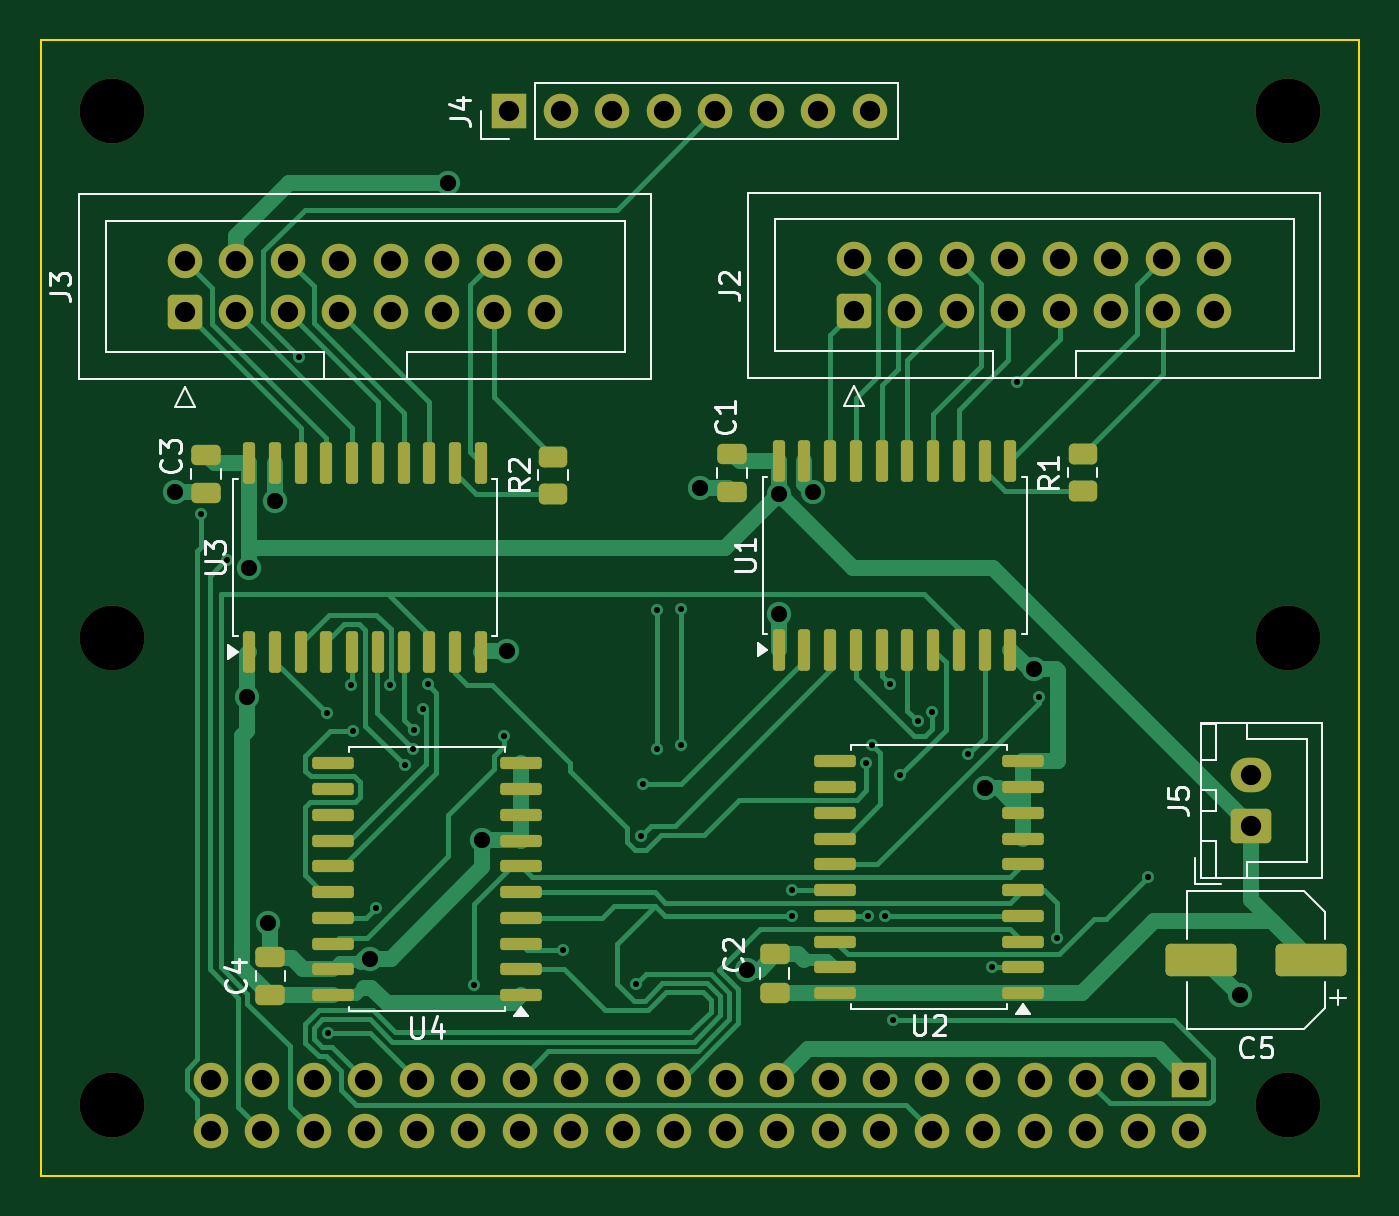
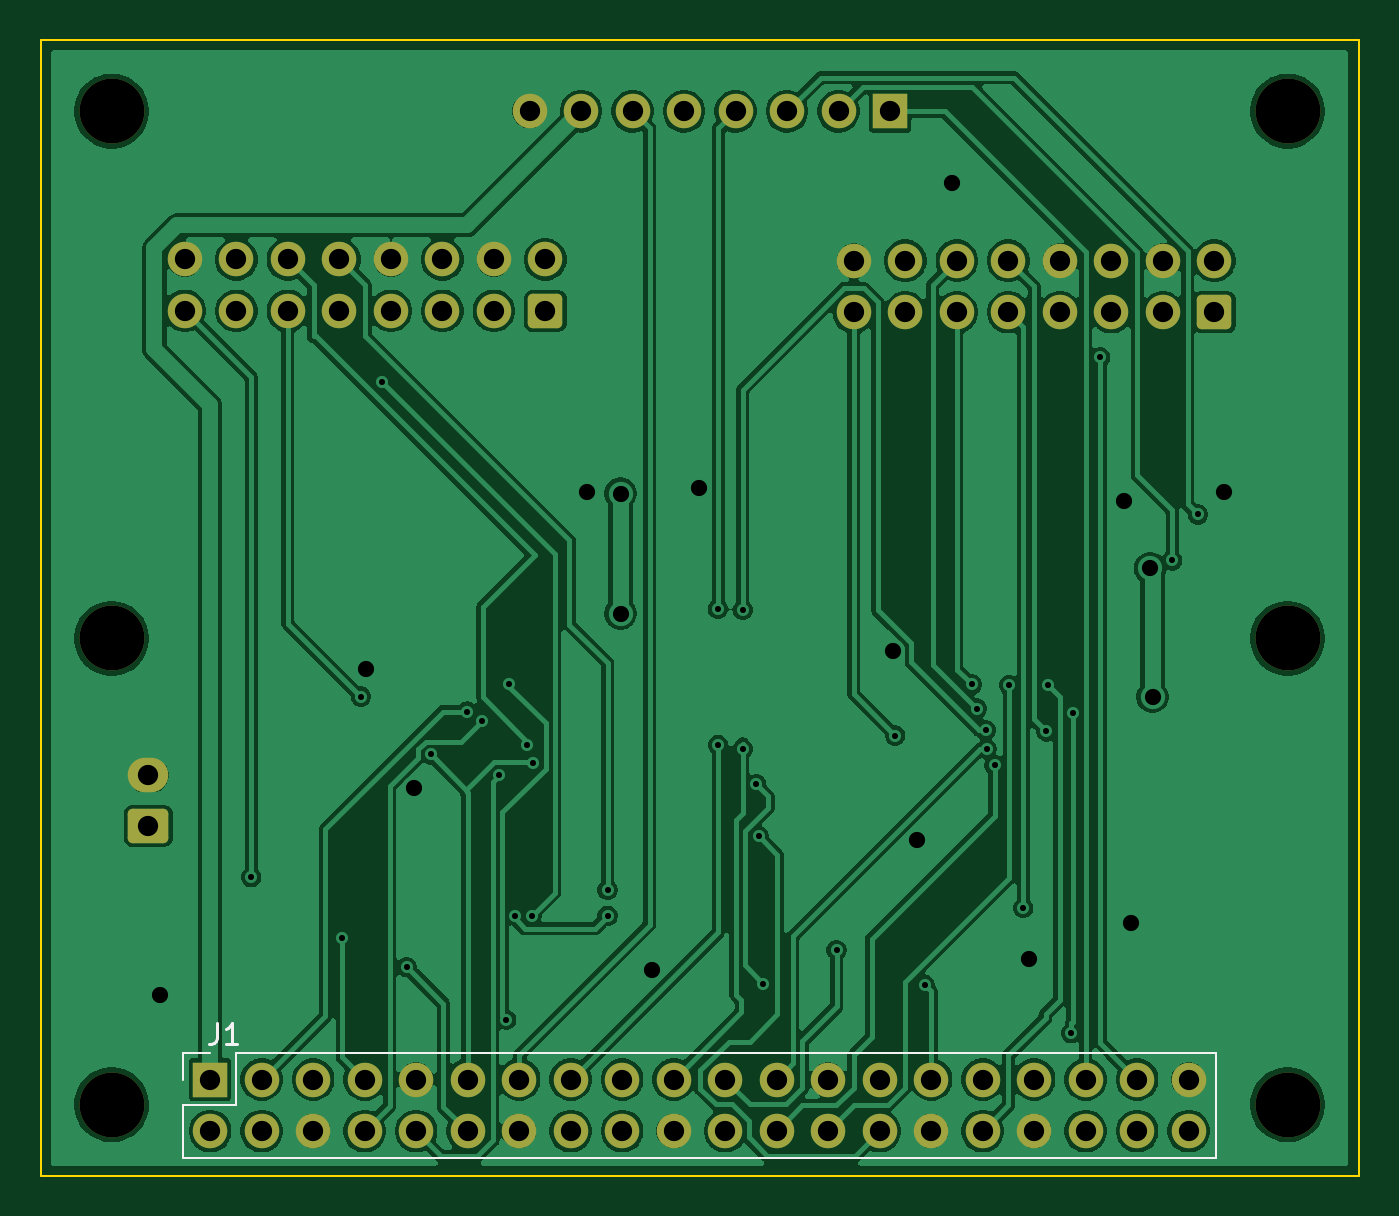
Circuit board: 11 layer files. Board 65.0 x 56.0 mm.
- bottom_copper: rp2350-rgb-pcb-B_Cu.gbl (153966 bytes)
- bottom_mask: rp2350-rgb-pcb-B_Mask.gbs (3646 bytes)
- paste: rp2350-rgb-pcb-B_Paste.gbp (459 bytes)
- bottom_silk: rp2350-rgb-pcb-B_Silkscreen.gbo (1385 bytes)
- outline: rp2350-rgb-pcb-Edge_Cuts.gm1 (564 bytes)
- top_copper: rp2350-rgb-pcb-F_Cu.gtl (30683 bytes)
- top_mask: rp2350-rgb-pcb-F_Mask.gts (6777 bytes)
- paste: rp2350-rgb-pcb-F_Paste.gtp (4125 bytes)
- top_silk: rp2350-rgb-pcb-F_Silkscreen.gto (19689 bytes)
- drill: rp2350-rgb-pcb-NPTH.drl (395 bytes)
- drill: rp2350-rgb-pcb-PTH.drl (2566 bytes)

=== bottom_copper: rp2350-rgb-pcb-B_Cu.gbl (153966 bytes, source omitted) ===
=== bottom_mask: rp2350-rgb-pcb-B_Mask.gbs ===
%TF.GenerationSoftware,KiCad,Pcbnew,10.0.3*%
%TF.CreationDate,2026-06-14T04:58:04-05:00*%
%TF.ProjectId,rp2350-rgb-pcb,72703233-3530-42d7-9267-622d7063622e,rev?*%
%TF.SameCoordinates,Original*%
%TF.FileFunction,Soldermask,Bot*%
%TF.FilePolarity,Negative*%
%FSLAX46Y46*%
G04 Gerber Fmt 4.6, Leading zero omitted, Abs format (unit mm)*
G04 Created by KiCad (PCBNEW 10.0.3) date 2026-06-14 04:58:04*
%MOMM*%
%LPD*%
G01*
G04 APERTURE LIST*
G04 Aperture macros list*
%AMRoundRect*
0 Rectangle with rounded corners*
0 $1 Rounding radius*
0 $2 $3 $4 $5 $6 $7 $8 $9 X,Y pos of 4 corners*
0 Add a 4 corners polygon primitive as box body*
4,1,4,$2,$3,$4,$5,$6,$7,$8,$9,$2,$3,0*
0 Add four circle primitives for the rounded corners*
1,1,$1+$1,$2,$3*
1,1,$1+$1,$4,$5*
1,1,$1+$1,$6,$7*
1,1,$1+$1,$8,$9*
0 Add four rect primitives between the rounded corners*
20,1,$1+$1,$2,$3,$4,$5,0*
20,1,$1+$1,$4,$5,$6,$7,0*
20,1,$1+$1,$6,$7,$8,$9,0*
20,1,$1+$1,$8,$9,$2,$3,0*%
G04 Aperture macros list end*
%ADD10C,3.200000*%
%ADD11RoundRect,0.250000X0.600000X-0.600000X0.600000X0.600000X-0.600000X0.600000X-0.600000X-0.600000X0*%
%ADD12C,1.700000*%
%ADD13RoundRect,0.250000X0.750000X-0.600000X0.750000X0.600000X-0.750000X0.600000X-0.750000X-0.600000X0*%
%ADD14O,2.000000X1.700000*%
%ADD15R,1.700000X1.700000*%
G04 APERTURE END LIST*
D10*
%TO.C,*%
X61500000Y-52500000D03*
%TD*%
%TO.C,*%
X3500000Y-29500000D03*
%TD*%
%TO.C,*%
X61500000Y-29500000D03*
%TD*%
D11*
%TO.C,J3*%
X7112000Y-13411200D03*
D12*
X7112000Y-10871200D03*
X9652000Y-13411200D03*
X9652000Y-10871200D03*
X12192000Y-13411200D03*
X12192000Y-10871200D03*
X14732000Y-13411200D03*
X14732000Y-10871200D03*
X17272000Y-13411200D03*
X17272000Y-10871200D03*
X19812000Y-13411200D03*
X19812000Y-10871200D03*
X22352000Y-13411200D03*
X22352000Y-10871200D03*
X24892000Y-13411200D03*
X24892000Y-10871200D03*
%TD*%
D10*
%TO.C,*%
X61500000Y-3500000D03*
%TD*%
%TO.C,*%
X3500000Y-3500000D03*
%TD*%
D11*
%TO.C,J2*%
X40110000Y-13350000D03*
D12*
X40110000Y-10810000D03*
X42650000Y-13350000D03*
X42650000Y-10810000D03*
X45190000Y-13350000D03*
X45190000Y-10810000D03*
X47730000Y-13350000D03*
X47730000Y-10810000D03*
X50270000Y-13350000D03*
X50270000Y-10810000D03*
X52810000Y-13350000D03*
X52810000Y-10810000D03*
X55350000Y-13350000D03*
X55350000Y-10810000D03*
X57890000Y-13350000D03*
X57890000Y-10810000D03*
%TD*%
D13*
%TO.C,J5*%
X59690000Y-38750000D03*
D14*
X59690000Y-36250000D03*
%TD*%
D15*
%TO.C,J4*%
X23110000Y-3500000D03*
D12*
X25650000Y-3500000D03*
X28190000Y-3500000D03*
X30730000Y-3500000D03*
X33270000Y-3500000D03*
X35810000Y-3500000D03*
X38350000Y-3500000D03*
X40890000Y-3500000D03*
%TD*%
D10*
%TO.C,*%
X3500000Y-52500000D03*
%TD*%
D15*
%TO.C,J1*%
X56642000Y-51257200D03*
D12*
X56642000Y-53797200D03*
X54102000Y-51257200D03*
X54102000Y-53797200D03*
X51562000Y-51257200D03*
X51562000Y-53797200D03*
X49022000Y-51257200D03*
X49022000Y-53797200D03*
X46482000Y-51257200D03*
X46482000Y-53797200D03*
X43942000Y-51257200D03*
X43942000Y-53797200D03*
X41402000Y-51257200D03*
X41402000Y-53797200D03*
X38862000Y-51257200D03*
X38862000Y-53797200D03*
X36322000Y-51257200D03*
X36322000Y-53797200D03*
X33782000Y-51257200D03*
X33782000Y-53797200D03*
X31242000Y-51257200D03*
X31242000Y-53797200D03*
X28702000Y-51257200D03*
X28702000Y-53797200D03*
X26162000Y-51257200D03*
X26162000Y-53797200D03*
X23622000Y-51257200D03*
X23622000Y-53797200D03*
X21082000Y-51257200D03*
X21082000Y-53797200D03*
X18542000Y-51257200D03*
X18542000Y-53797200D03*
X16002000Y-51257200D03*
X16002000Y-53797200D03*
X13462000Y-51257200D03*
X13462000Y-53797200D03*
X10922000Y-51257200D03*
X10922000Y-53797200D03*
X8382000Y-51257200D03*
X8382000Y-53797200D03*
%TD*%
M02*

=== paste: rp2350-rgb-pcb-B_Paste.gbp ===
%TF.GenerationSoftware,KiCad,Pcbnew,10.0.3*%
%TF.CreationDate,2026-06-14T04:58:04-05:00*%
%TF.ProjectId,rp2350-rgb-pcb,72703233-3530-42d7-9267-622d7063622e,rev?*%
%TF.SameCoordinates,Original*%
%TF.FileFunction,Paste,Bot*%
%TF.FilePolarity,Positive*%
%FSLAX46Y46*%
G04 Gerber Fmt 4.6, Leading zero omitted, Abs format (unit mm)*
G04 Created by KiCad (PCBNEW 10.0.3) date 2026-06-14 04:58:04*
%MOMM*%
%LPD*%
G01*
G04 APERTURE LIST*
G04 APERTURE END LIST*
M02*

=== bottom_silk: rp2350-rgb-pcb-B_Silkscreen.gbo ===
%TF.GenerationSoftware,KiCad,Pcbnew,10.0.3*%
%TF.CreationDate,2026-06-14T04:58:04-05:00*%
%TF.ProjectId,rp2350-rgb-pcb,72703233-3530-42d7-9267-622d7063622e,rev?*%
%TF.SameCoordinates,Original*%
%TF.FileFunction,Legend,Bot*%
%TF.FilePolarity,Positive*%
%FSLAX46Y46*%
G04 Gerber Fmt 4.6, Leading zero omitted, Abs format (unit mm)*
G04 Created by KiCad (PCBNEW 10.0.3) date 2026-06-14 04:58:04*
%MOMM*%
%LPD*%
G01*
G04 APERTURE LIST*
%ADD10C,0.150000*%
%ADD11C,0.120000*%
G04 APERTURE END LIST*
D10*
X56295333Y-48484519D02*
X56295333Y-49198804D01*
X56295333Y-49198804D02*
X56342952Y-49341661D01*
X56342952Y-49341661D02*
X56438190Y-49436900D01*
X56438190Y-49436900D02*
X56581047Y-49484519D01*
X56581047Y-49484519D02*
X56676285Y-49484519D01*
X55295333Y-49484519D02*
X55866761Y-49484519D01*
X55581047Y-49484519D02*
X55581047Y-48484519D01*
X55581047Y-48484519D02*
X55676285Y-48627376D01*
X55676285Y-48627376D02*
X55771523Y-48722614D01*
X55771523Y-48722614D02*
X55866761Y-48770233D01*
%TO.C,J1*%
D11*
X7052000Y-55127200D02*
X7052000Y-49927200D01*
X55372000Y-49927200D02*
X7052000Y-49927200D01*
X55372000Y-52527200D02*
X55372000Y-49927200D01*
X57972000Y-49927200D02*
X56642000Y-49927200D01*
X57972000Y-51257200D02*
X57972000Y-49927200D01*
X57972000Y-52527200D02*
X55372000Y-52527200D01*
X57972000Y-55127200D02*
X7052000Y-55127200D01*
X57972000Y-55127200D02*
X57972000Y-52527200D01*
%TD*%
M02*

=== outline: rp2350-rgb-pcb-Edge_Cuts.gm1 ===
%TF.GenerationSoftware,KiCad,Pcbnew,10.0.3*%
%TF.CreationDate,2026-06-14T04:58:04-05:00*%
%TF.ProjectId,rp2350-rgb-pcb,72703233-3530-42d7-9267-622d7063622e,rev?*%
%TF.SameCoordinates,Original*%
%TF.FileFunction,Profile,NP*%
%FSLAX46Y46*%
G04 Gerber Fmt 4.6, Leading zero omitted, Abs format (unit mm)*
G04 Created by KiCad (PCBNEW 10.0.3) date 2026-06-14 04:58:04*
%MOMM*%
%LPD*%
G01*
G04 APERTURE LIST*
%TA.AperFunction,Profile*%
%ADD10C,0.100000*%
%TD*%
G04 APERTURE END LIST*
D10*
X0Y0D02*
X65000000Y0D01*
X65000000Y-56000000D01*
X0Y-56000000D01*
X0Y0D01*
M02*

=== top_copper: rp2350-rgb-pcb-F_Cu.gtl (30683 bytes, source omitted) ===
=== top_mask: rp2350-rgb-pcb-F_Mask.gts (6777 bytes, source omitted) ===
=== paste: rp2350-rgb-pcb-F_Paste.gtp ===
%TF.GenerationSoftware,KiCad,Pcbnew,10.0.3*%
%TF.CreationDate,2026-06-14T04:58:04-05:00*%
%TF.ProjectId,rp2350-rgb-pcb,72703233-3530-42d7-9267-622d7063622e,rev?*%
%TF.SameCoordinates,Original*%
%TF.FileFunction,Paste,Top*%
%TF.FilePolarity,Positive*%
%FSLAX46Y46*%
G04 Gerber Fmt 4.6, Leading zero omitted, Abs format (unit mm)*
G04 Created by KiCad (PCBNEW 10.0.3) date 2026-06-14 04:58:04*
%MOMM*%
%LPD*%
G01*
G04 APERTURE LIST*
G04 Aperture macros list*
%AMRoundRect*
0 Rectangle with rounded corners*
0 $1 Rounding radius*
0 $2 $3 $4 $5 $6 $7 $8 $9 X,Y pos of 4 corners*
0 Add a 4 corners polygon primitive as box body*
4,1,4,$2,$3,$4,$5,$6,$7,$8,$9,$2,$3,0*
0 Add four circle primitives for the rounded corners*
1,1,$1+$1,$2,$3*
1,1,$1+$1,$4,$5*
1,1,$1+$1,$6,$7*
1,1,$1+$1,$8,$9*
0 Add four rect primitives between the rounded corners*
20,1,$1+$1,$2,$3,$4,$5,0*
20,1,$1+$1,$4,$5,$6,$7,0*
20,1,$1+$1,$6,$7,$8,$9,0*
20,1,$1+$1,$8,$9,$2,$3,0*%
G04 Aperture macros list end*
%ADD10RoundRect,0.150000X0.875000X0.150000X-0.875000X0.150000X-0.875000X-0.150000X0.875000X-0.150000X0*%
%ADD11RoundRect,0.250000X-0.475000X0.250000X-0.475000X-0.250000X0.475000X-0.250000X0.475000X0.250000X0*%
%ADD12RoundRect,0.250000X0.450000X-0.262500X0.450000X0.262500X-0.450000X0.262500X-0.450000X-0.262500X0*%
%ADD13RoundRect,0.250000X0.475000X-0.250000X0.475000X0.250000X-0.475000X0.250000X-0.475000X-0.250000X0*%
%ADD14RoundRect,0.250000X1.500000X0.550000X-1.500000X0.550000X-1.500000X-0.550000X1.500000X-0.550000X0*%
%ADD15RoundRect,0.150000X0.150000X-0.875000X0.150000X0.875000X-0.150000X0.875000X-0.150000X-0.875000X0*%
G04 APERTURE END LIST*
D10*
%TO.C,U2*%
X48465000Y-46990000D03*
X48465000Y-45720000D03*
X48465000Y-44450000D03*
X48465000Y-43180000D03*
X48465000Y-41910000D03*
X48465000Y-40640000D03*
X48465000Y-39370000D03*
X48465000Y-38100000D03*
X48465000Y-36830000D03*
X48465000Y-35560000D03*
X39165000Y-35560000D03*
X39165000Y-36830000D03*
X39165000Y-38100000D03*
X39165000Y-39370000D03*
X39165000Y-40640000D03*
X39165000Y-41910000D03*
X39165000Y-43180000D03*
X39165000Y-44450000D03*
X39165000Y-45720000D03*
X39165000Y-46990000D03*
%TD*%
D11*
%TO.C,C3*%
X8163600Y-20434500D03*
X8163600Y-22334500D03*
%TD*%
D12*
%TO.C,R2*%
X25269600Y-22358000D03*
X25269600Y-20533000D03*
%TD*%
D13*
%TO.C,C4*%
X11330000Y-47109500D03*
X11330000Y-45209500D03*
%TD*%
D11*
%TO.C,C1*%
X34114000Y-20386000D03*
X34114000Y-22286000D03*
%TD*%
D13*
%TO.C,C2*%
X36195000Y-46990000D03*
X36195000Y-45090000D03*
%TD*%
D14*
%TO.C,C5*%
X62651600Y-45364400D03*
X57251600Y-45364400D03*
%TD*%
D15*
%TO.C,U3*%
X10283600Y-30159500D03*
X11553600Y-30159500D03*
X12823600Y-30159500D03*
X14093600Y-30159500D03*
X15363600Y-30159500D03*
X16633600Y-30159500D03*
X17903600Y-30159500D03*
X19173600Y-30159500D03*
X20443600Y-30159500D03*
X21713600Y-30159500D03*
X21713600Y-20859500D03*
X20443600Y-20859500D03*
X19173600Y-20859500D03*
X17903600Y-20859500D03*
X16633600Y-20859500D03*
X15363600Y-20859500D03*
X14093600Y-20859500D03*
X12823600Y-20859500D03*
X11553600Y-20859500D03*
X10283600Y-20859500D03*
%TD*%
%TO.C,U1*%
X36400000Y-30050000D03*
X37670000Y-30050000D03*
X38940000Y-30050000D03*
X40210000Y-30050000D03*
X41480000Y-30050000D03*
X42750000Y-30050000D03*
X44020000Y-30050000D03*
X45290000Y-30050000D03*
X46560000Y-30050000D03*
X47830000Y-30050000D03*
X47830000Y-20750000D03*
X46560000Y-20750000D03*
X45290000Y-20750000D03*
X44020000Y-20750000D03*
X42750000Y-20750000D03*
X41480000Y-20750000D03*
X40210000Y-20750000D03*
X38940000Y-20750000D03*
X37670000Y-20750000D03*
X36400000Y-20750000D03*
%TD*%
D10*
%TO.C,U4*%
X23700000Y-47099500D03*
X23700000Y-45829500D03*
X23700000Y-44559500D03*
X23700000Y-43289500D03*
X23700000Y-42019500D03*
X23700000Y-40749500D03*
X23700000Y-39479500D03*
X23700000Y-38209500D03*
X23700000Y-36939500D03*
X23700000Y-35669500D03*
X14400000Y-35669500D03*
X14400000Y-36939500D03*
X14400000Y-38209500D03*
X14400000Y-39479500D03*
X14400000Y-40749500D03*
X14400000Y-42019500D03*
X14400000Y-43289500D03*
X14400000Y-44559500D03*
X14400000Y-45829500D03*
X14400000Y-47099500D03*
%TD*%
D12*
%TO.C,R1*%
X51386000Y-22248500D03*
X51386000Y-20423500D03*
%TD*%
M02*

=== top_silk: rp2350-rgb-pcb-F_Silkscreen.gto (19689 bytes, source omitted) ===
=== drill: rp2350-rgb-pcb-NPTH.drl ===
M48
; DRILL file KiCad 10.0.3 date 2026-06-14T04:58:05
; FORMAT={-:-/ absolute / metric / decimal}
; #@! TF.CreationDate,2026-06-14T04:58:05-05:00
; #@! TF.GenerationSoftware,Kicad,Pcbnew,10.0.3
; #@! TF.FileFunction,NonPlated,1,2,NPTH
FMAT,2
METRIC
; #@! TA.AperFunction,NonPlated,NPTH,ComponentDrill
T1C3.200
%
G90
G05
T1
X3.5Y-3.5
X3.5Y-29.5
X3.5Y-52.5
X61.5Y-3.5
X61.5Y-29.5
X61.5Y-52.5
M30

=== drill: rp2350-rgb-pcb-PTH.drl ===
M48
; DRILL file KiCad 10.0.3 date 2026-06-14T04:58:05
; FORMAT={-:-/ absolute / metric / decimal}
; #@! TF.CreationDate,2026-06-14T04:58:05-05:00
; #@! TF.GenerationSoftware,Kicad,Pcbnew,10.0.3
; #@! TF.FileFunction,Plated,1,2,PTH
FMAT,2
METRIC
; #@! TA.AperFunction,Plated,PTH,ViaDrill
T1C0.300
; #@! TA.AperFunction,Plated,PTH,ViaDrill
T2C0.800
; #@! TA.AperFunction,Plated,PTH,ComponentDrill
T3C1.000
%
G90
G05
T1
X7.925Y-23.384
X9.195Y-25.654
X12.744Y-15.628
X14.1Y-33.199
X14.173Y-48.971
X15.296Y-31.811
X15.394Y-34.086
X16.533Y-42.789
X17.22Y-31.811
X17.95Y-35.754
X18.343Y-34.953
X18.392Y-34.03
X18.841Y-32.963
X19.081Y-31.769
X21.385Y-46.591
X22.86Y-34.29
X25.745Y-44.869
X29.354Y-46.537
X29.584Y-39.26
X29.705Y-36.693
X30.376Y-34.95
X30.378Y-28.092
X31.58Y-34.747
X31.598Y-28.042
X37.037Y-41.91
X37.037Y-43.18
X40.726Y-35.667
X40.79Y-43.18
X41.005Y-34.777
X41.618Y-43.18
X41.89Y-31.756
X42.038Y-48.304
X42.38Y-36.261
X43.253Y-33.575
X43.965Y-33.111
X45.753Y-35.226
X46.938Y-45.716
X48.155Y-16.834
X49.215Y-32.369
X50.121Y-44.267
X54.61Y-41.275
T2
X6.632Y-22.294
X10.16Y-32.385
X10.284Y-26.035
X11.227Y-43.536
X11.554Y-22.723
X16.245Y-45.299
X20.066Y-7.061
X21.785Y-39.445
X22.986Y-30.131
X32.516Y-22.084
X34.835Y-45.832
X36.4Y-22.359
X36.4Y-28.28
X38.074Y-22.265
X46.564Y-36.896
X48.971Y-31.012
X59.131Y-47.092
T3
X7.112Y-10.871
X7.112Y-13.411
X8.382Y-51.257
X8.382Y-53.797
X9.652Y-10.871
X9.652Y-13.411
X10.922Y-51.257
X10.922Y-53.797
X12.192Y-10.871
X12.192Y-13.411
X13.462Y-51.257
X13.462Y-53.797
X14.732Y-10.871
X14.732Y-13.411
X16.002Y-51.257
X16.002Y-53.797
X17.272Y-10.871
X17.272Y-13.411
X18.542Y-51.257
X18.542Y-53.797
X19.812Y-10.871
X19.812Y-13.411
X21.082Y-51.257
X21.082Y-53.797
X22.352Y-10.871
X22.352Y-13.411
X23.11Y-3.5
X23.622Y-51.257
X23.622Y-53.797
X24.892Y-10.871
X24.892Y-13.411
X25.65Y-3.5
X26.162Y-51.257
X26.162Y-53.797
X28.19Y-3.5
X28.702Y-51.257
X28.702Y-53.797
X30.73Y-3.5
X31.242Y-51.257
X31.242Y-53.797
X33.27Y-3.5
X33.782Y-51.257
X33.782Y-53.797
X35.81Y-3.5
X36.322Y-51.257
X36.322Y-53.797
X38.35Y-3.5
X38.862Y-51.257
X38.862Y-53.797
X40.11Y-10.81
X40.11Y-13.35
X40.89Y-3.5
X41.402Y-51.257
X41.402Y-53.797
X42.65Y-10.81
X42.65Y-13.35
X43.942Y-51.257
X43.942Y-53.797
X45.19Y-10.81
X45.19Y-13.35
X46.482Y-51.257
X46.482Y-53.797
X47.73Y-10.81
X47.73Y-13.35
X49.022Y-51.257
X49.022Y-53.797
X50.27Y-10.81
X50.27Y-13.35
X51.562Y-51.257
X51.562Y-53.797
X52.81Y-10.81
X52.81Y-13.35
X54.102Y-51.257
X54.102Y-53.797
X55.35Y-10.81
X55.35Y-13.35
X56.642Y-51.257
X56.642Y-53.797
X57.89Y-10.81
X57.89Y-13.35
X59.69Y-36.25
X59.69Y-38.75
M30
